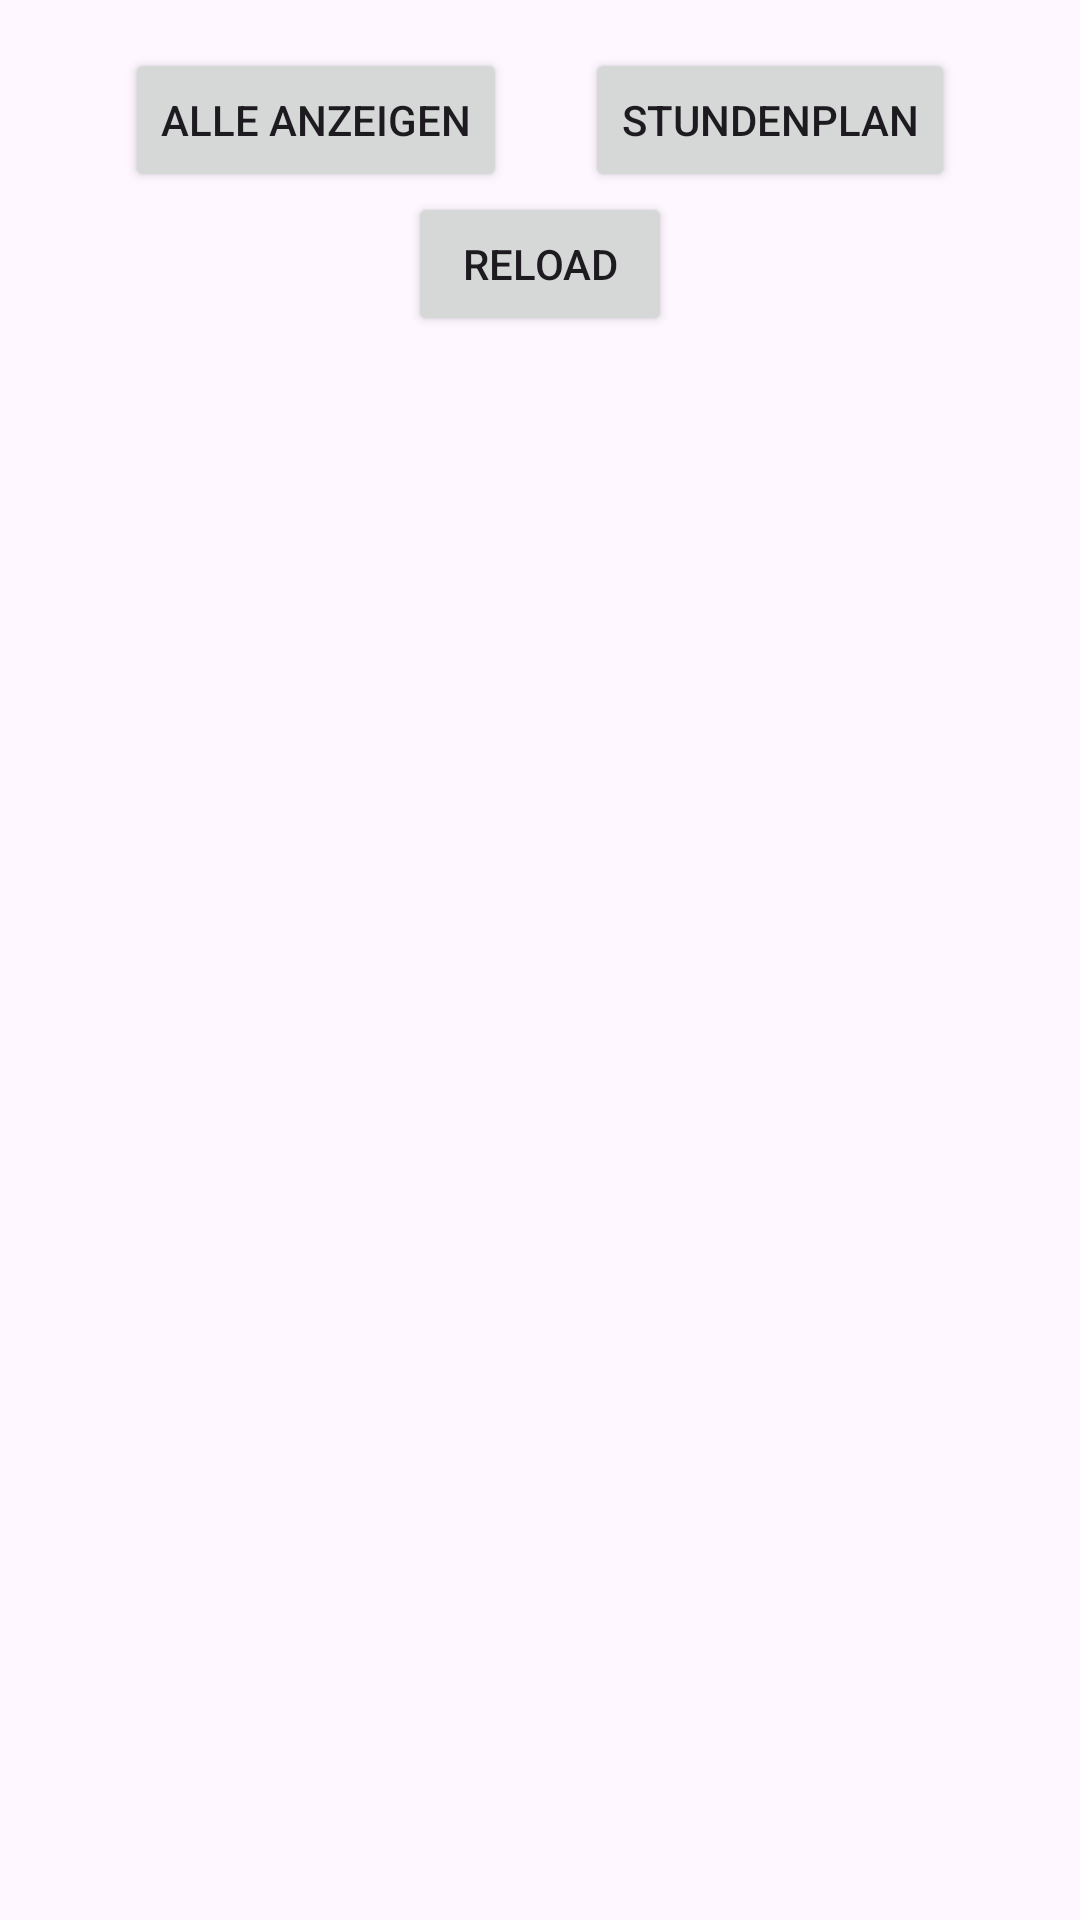

Write the Android layout XML for this screen, with the resource values it uses.
<!-- AndroidManifest.xml: application theme Theme.Substitution -->
<!-- res/layout/fragment_first.xml -->
<?xml version="1.0" encoding="utf-8"?>
<androidx.core.widget.NestedScrollView xmlns:android="http://schemas.android.com/apk/res/android"
    xmlns:app="http://schemas.android.com/apk/res-auto"
    xmlns:tools="http://schemas.android.com/tools"
    android:layout_width="match_parent"
    android:layout_height="match_parent"
    tools:context=".FirstFragment">

    <androidx.constraintlayout.widget.ConstraintLayout
        android:layout_width="match_parent"
        android:layout_height="match_parent"
        android:padding="16dp">

        <Button
            android:id="@+id/button_first"
            android:layout_width="wrap_content"
            android:layout_height="wrap_content"
            android:text="@string/next"
            app:layout_constraintEnd_toStartOf="@+id/fullTable"
            app:layout_constraintStart_toStartOf="parent"
            app:layout_constraintTop_toTopOf="parent" />

        <TableLayout
            android:id="@+id/sub_table"
            android:layout_width="wrap_content"
            android:layout_height="wrap_content"
            android:layout_marginTop="16dp"
            app:layout_constraintEnd_toEndOf="parent"
            app:layout_constraintStart_toStartOf="parent"
            app:layout_constraintTop_toBottomOf="@+id/reload_btn">

        </TableLayout>

        <Button
            android:id="@+id/reload_btn"
            android:layout_width="wrap_content"
            android:layout_height="wrap_content"
            android:text="Reload"
            app:layout_constraintEnd_toEndOf="parent"
            app:layout_constraintStart_toStartOf="parent"
            app:layout_constraintTop_toBottomOf="@+id/fullTable" />

        <Button
            android:id="@+id/fullTable"
            android:layout_width="wrap_content"
            android:layout_height="wrap_content"
            android:text="Stundenplan"
            app:layout_constraintEnd_toEndOf="parent"
            app:layout_constraintStart_toEndOf="@+id/button_first"
            app:layout_constraintTop_toTopOf="parent" />
    </androidx.constraintlayout.widget.ConstraintLayout>
</androidx.core.widget.NestedScrollView>
<!-- resources referenced by this layout -->
<resources>
  <string name="next">Alle anzeigen</string>
  <style name="Theme.Substitution" parent="Base.Theme.Substitution" />
  <style name="Base.Theme.Substitution" parent="Theme.Material3.DayNight.NoActionBar">
          
          
      </style>
</resources>
